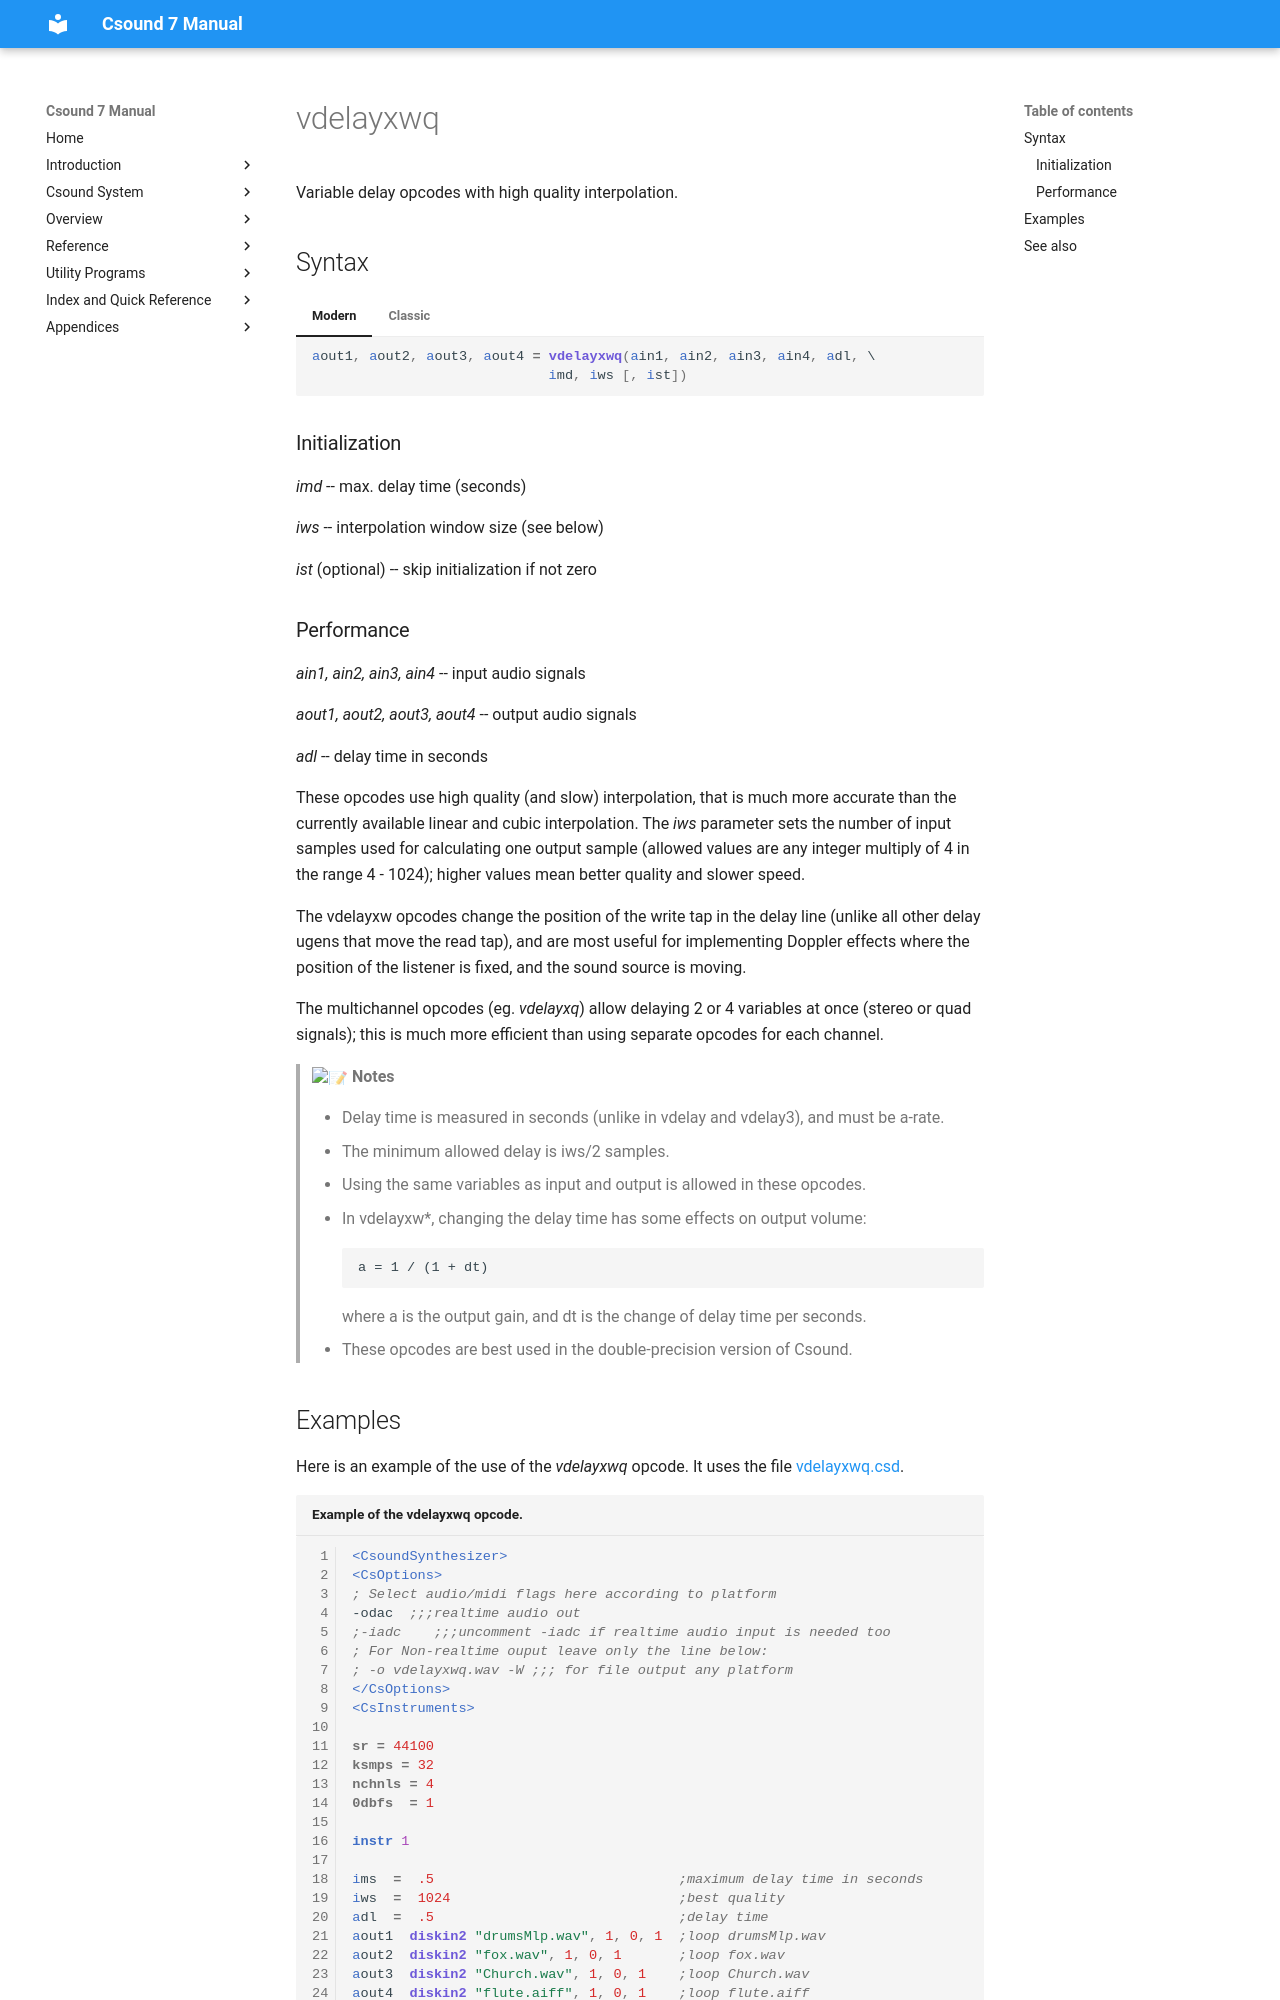

repository: csound/manual · page: opcodes/vdelayxwq/index.html · generator: mkdocs

<!--
id:vdelayxwq
category:Signal Modifiers:Delay
-->
# vdelayxwq
Variable delay opcodes with high quality interpolation.

## Syntax
=== "Modern"
    ``` csound-orc
    aout1, aout2, aout3, aout4 = vdelayxwq(ain1, ain2, ain3, ain4, adl, \
                                 imd, iws [, ist])
    ```

=== "Classic"
    ``` csound-orc
    aout1, aout2, aout3, aout4 vdelayxwq ain1, ain2, ain3, ain4, adl, \
                               imd, iws [, ist]
    ```

### Initialization

_imd_ -- max. delay time (seconds)

_iws_ -- interpolation window size (see below)

_ist_ (optional) -- skip initialization if not zero
